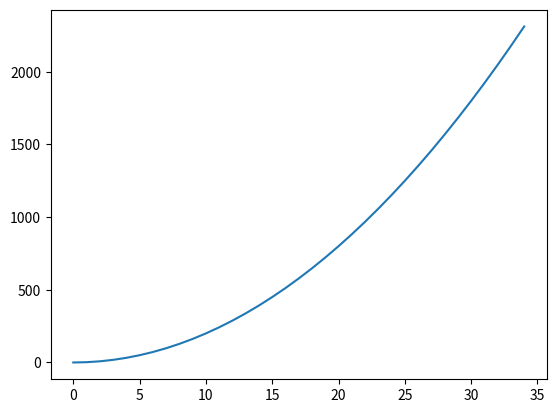

Write the Python code that produced this figure.
import numpy as np
import matplotlib.pyplot as plt


def f(x):
    return 2*x**2

x = np.array(range(35))
y = f(x)

plt.plot(x, y)
plt.show()